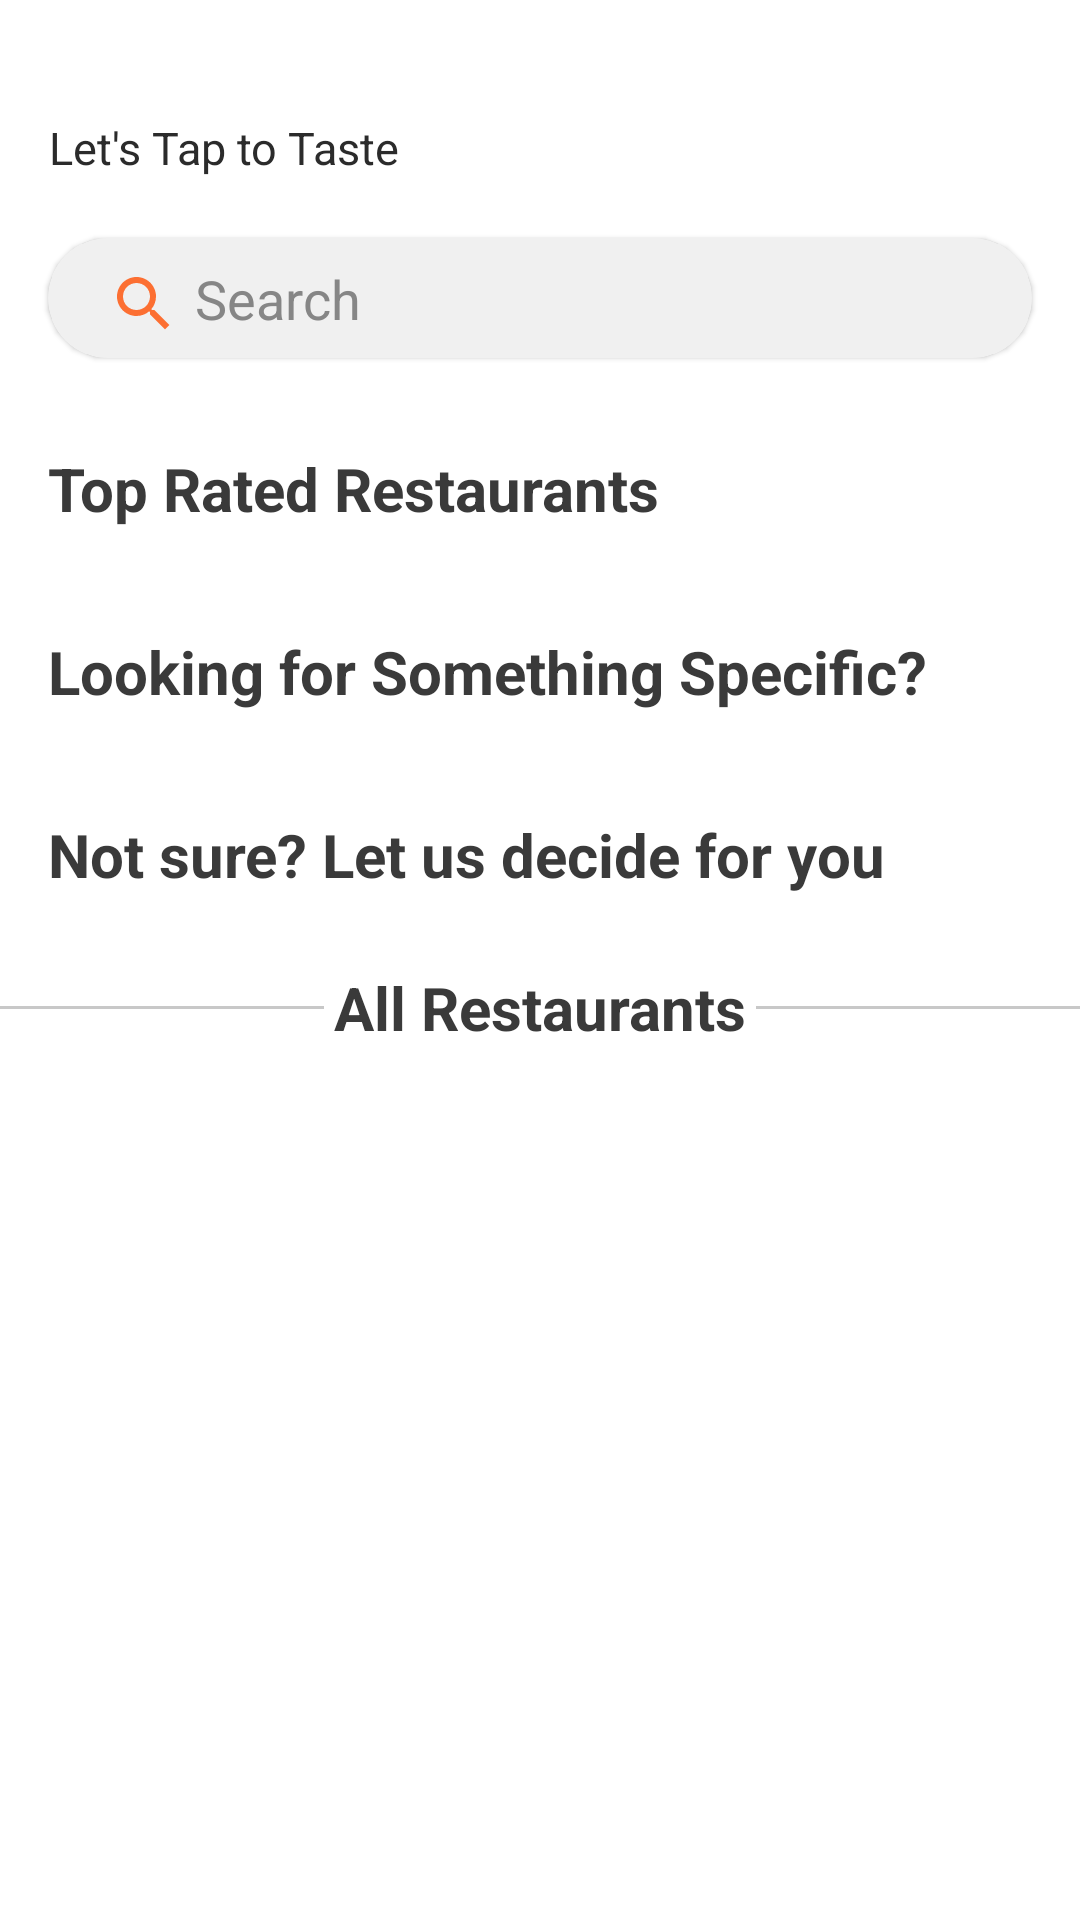

Android layout source for this screen:
<!-- AndroidManifest.xml: application theme Theme.MyFoodDelivery -->
<!-- res/layout/fragment_home.xml -->
<?xml version="1.0" encoding="utf-8"?>
<androidx.coordinatorlayout.widget.CoordinatorLayout xmlns:android="http://schemas.android.com/apk/res/android"
    xmlns:app="http://schemas.android.com/apk/res-auto"
    android:id="@+id/coordinator_layout_collapsing"
    android:layout_width="match_parent"
    android:layout_height="match_parent"
    android:background="?android:windowBackground" >

    <com.google.android.material.appbar.AppBarLayout
        android:layout_width="match_parent"
        android:layout_height="wrap_content"
        android:background="?android:windowBackground"
        android:id="@+id/app_bar_layout">

        <com.google.android.material.appbar.CollapsingToolbarLayout
            android:id="@+id/collapsing_toolbar_layout"
            android:layout_width="match_parent"
            android:layout_height="wrap_content"
            android:fitsSystemWindows="true"
            app:layout_scrollFlags="scroll|exitUntilCollapsed">
            <androidx.constraintlayout.widget.ConstraintLayout
                android:layout_width="match_parent"
                android:layout_height="match_parent" >

                <TextView
                    android:id="@+id/tv_app_title"
                    android:layout_width="0dp"
                    android:layout_height="wrap_content"
                    android:gravity="center"
                    android:textColor="?android:textColorPrimary"
                    android:textStyle="bold"
                    android:textSize="20sp"
                    android:paddingTop="12dp"
                    app:layout_constraintHeight_percent="0.20"
                    app:layout_constraintStart_toStartOf="@id/cv_search_bar"
                    app:layout_constraintTop_toTopOf="parent"
                    app:layout_constraintVertical_bias="0.5" />
                <TextView
                    android:id="@+id/tv_app_title_secondary"
                    android:layout_width="0dp"
                    android:layout_height="wrap_content"
                    android:gravity="center"
                    android:textColor="?android:textColorPrimary"
                    android:textSize="15sp"
                    android:text="@string/let_s_tap_to_taste_text"
                    app:layout_constraintHeight_percent="0.20"
                    app:layout_constraintStart_toStartOf="@id/tv_app_title"
                    app:layout_constraintTop_toBottomOf="@id/tv_app_title"
                    app:layout_constraintVertical_bias="0.5" />

                <com.google.android.material.card.MaterialCardView
                    android:id="@+id/cv_search_bar"
                    android:clickable="true"
                    android:layout_width="match_parent"
                    android:layout_height="40dp"
                    app:cardCornerRadius="20dp"
                    android:layout_marginHorizontal="16dp"
                    app:layout_collapseMode="pin"
                    app:layout_constraintEnd_toEndOf="parent"
                    app:layout_constraintStart_toStartOf="parent"
                    app:layout_constraintTop_toBottomOf="@id/tv_app_title_secondary"
                    app:layout_constraintBottom_toBottomOf="parent"
                    android:layout_marginVertical="20dp">

                    <LinearLayout
                        android:id="@+id/search_bar"
                        android:clickable="true"
                        android:elevation="1dp"
                        android:background="?attr/colorSecondary"
                        android:layout_width="match_parent"
                        android:layout_height="match_parent" >

                        <ImageView
                            android:layout_width="24dp"
                            android:layout_height="24dp"
                            android:layout_marginTop="10dp"
                            android:src="@drawable/baseline_search_24"
                            android:layout_marginStart="20dp"/>

                        <TextView
                            android:layout_width="wrap_content"
                            android:layout_height="wrap_content"
                            android:text="@string/search_text"
                            android:textColor="?android:textColorTertiary"
                            android:textSize="18sp"
                            android:layout_marginTop="8dp"
                            android:paddingStart="5dp"/>

                    </LinearLayout>

                </com.google.android.material.card.MaterialCardView>
            </androidx.constraintlayout.widget.ConstraintLayout>
            <androidx.appcompat.widget.Toolbar
                android:layout_width="wrap_content"
                android:layout_height="wrap_content"
                android:layout_marginTop="20dp"/>

        </com.google.android.material.appbar.CollapsingToolbarLayout>
    </com.google.android.material.appbar.AppBarLayout>

    <androidx.core.widget.NestedScrollView
        android:id="@+id/nested_scroll_view"
        android:layout_width="match_parent"
        android:layout_height="match_parent"
        android:clipToPadding="false"
        app:layout_behavior="@string/appbar_scrolling_view_behavior"
        android:fillViewport="true">

        <androidx.constraintlayout.widget.ConstraintLayout
            android:layout_width="match_parent"
            android:layout_height="match_parent">

            <TextView
                android:id="@+id/tv_popular_hotels"
                android:layout_width="match_parent"
                android:layout_height="wrap_content"
                android:text="@string/top_rated_restaurants_text"
                android:textSize="20sp"
                android:textColor="?android:textColorSecondary"
                android:textStyle="bold"
                android:paddingVertical="10dp"
                android:paddingStart="16dp"
                app:layout_constraintTop_toTopOf="parent"
                app:layout_constraintStart_toStartOf="parent"
                app:layout_constraintEnd_toEndOf="parent" />

            <androidx.recyclerview.widget.RecyclerView
                android:id="@+id/rv_popular_hotels"
                android:layout_width="match_parent"
                android:layout_height="wrap_content"
                android:layout_marginTop="4dp"
                android:clipToPadding="false"
                android:paddingStart="8dp"
                android:paddingEnd="8dp"
                android:nestedScrollingEnabled="false"
                app:layout_constraintEnd_toEndOf="parent"
                app:layout_constraintStart_toStartOf="parent"
                app:layout_constraintTop_toBottomOf="@id/tv_popular_hotels"/>

            <TextView
                android:id="@+id/tv_categories"
                android:layout_width="match_parent"
                android:layout_height="wrap_content"
                android:text="@string/categories_text"
                android:textSize="20sp"
                android:textColor="?android:textColorSecondary"
                android:textStyle="bold"
                android:paddingVertical="10dp"
                android:paddingStart="16dp"
                android:layout_marginTop="10dp"
                app:layout_constraintTop_toBottomOf="@id/rv_popular_hotels"
                app:layout_constraintStart_toStartOf="parent"
                app:layout_constraintEnd_toEndOf="parent" />

            <androidx.recyclerview.widget.RecyclerView
                android:id="@+id/rv_categories"
                android:layout_width="match_parent"
                android:layout_height="wrap_content"
                android:layout_marginTop="4dp"
                android:clipToPadding="false"
                android:paddingEnd="16dp"
                android:nestedScrollingEnabled="false"
                app:layout_constraintEnd_toEndOf="parent"
                app:layout_constraintStart_toStartOf="parent"
                app:layout_constraintTop_toBottomOf="@id/tv_categories"/>

            <TextView
                android:id="@+id/tv_random_hotels"
                android:layout_width="match_parent"
                android:layout_height="wrap_content"
                android:text="@string/random_hotels_text"
                android:textSize="20sp"
                android:textColor="?android:textColorSecondary"
                android:textStyle="bold"
                android:layout_marginTop="10dp"
                android:paddingVertical="10dp"
                android:paddingStart="16dp"
                app:layout_constraintTop_toBottomOf="@id/rv_categories"
                app:layout_constraintStart_toStartOf="parent"
                app:layout_constraintEnd_toEndOf="parent" />

            <androidx.recyclerview.widget.RecyclerView
                android:id="@+id/rv_random_hotels"
                android:layout_width="match_parent"
                android:layout_height="wrap_content"
                android:layout_marginTop="4dp"
                android:clipToPadding="false"
                android:paddingStart="8dp"
                android:paddingEnd="8dp"
                android:nestedScrollingEnabled="false"
                app:layout_constraintEnd_toEndOf="parent"
                app:layout_constraintStart_toStartOf="parent"
                app:layout_constraintTop_toBottomOf="@id/tv_random_hotels"/>

            <View
                android:layout_width="0dp"
                android:layout_height="1dp"
                app:layout_constraintWidth_percent="0.3"
                android:background="@color/gray_light"
                app:layout_constraintStart_toStartOf="parent"
                app:layout_constraintTop_toTopOf="@id/tv_all_restaurants"
                app:layout_constraintBottom_toBottomOf="@id/tv_all_restaurants"/>

            <TextView
                android:id="@+id/tv_all_restaurants"
                android:layout_width="wrap_content"
                android:layout_height="wrap_content"
                android:textSize="20sp"
                android:gravity="center"
                android:text="@string/all_restaurants_text"
                android:textColor="?android:textColorSecondary"
                android:textStyle="bold"
                android:paddingVertical="10dp"
                app:layout_constraintTop_toBottomOf="@id/rv_random_hotels"
                app:layout_constraintStart_toStartOf="parent"
                app:layout_constraintEnd_toEndOf="parent"/>

            <View
                android:layout_width="0dp"
                android:layout_height="1dp"
                app:layout_constraintWidth_percent="0.3"
                android:background="@color/gray_light"
                app:layout_constraintEnd_toEndOf="parent"
                app:layout_constraintTop_toTopOf="@id/tv_all_restaurants"
                app:layout_constraintBottom_toBottomOf="@id/tv_all_restaurants"/>

            <androidx.recyclerview.widget.RecyclerView
                android:id="@+id/rv_hotels"
                android:layout_width="match_parent"
                android:layout_height="wrap_content"
                android:layout_marginTop="4dp"
                android:clipToPadding="false"
                android:paddingBottom="120dp"
                app:layout_constraintEnd_toEndOf="parent"
                app:layout_constraintHorizontal_bias="0.0"
                app:layout_constraintStart_toStartOf="parent"
                app:layout_constraintTop_toBottomOf="@id/tv_all_restaurants" />

        </androidx.constraintlayout.widget.ConstraintLayout>

    </androidx.core.widget.NestedScrollView>
</androidx.coordinatorlayout.widget.CoordinatorLayout>
<!-- resources referenced by this layout -->
<resources>
  <color name="gray_light">#C8C8C8</color>
  <!-- drawable baseline_search_24 (drawable) -->
  <vector android:alpha="0.8" android:height="24dp" android:tint="#FF4E02"
      android:viewportHeight="24" android:viewportWidth="24"
      android:width="24dp" xmlns:android="http://schemas.android.com/apk/res/android">
      <path android:fillColor="@android:color/white" android:pathData="M15.5,14h-0.79l-0.28,-0.27C15.41,12.59 16,11.11 16,9.5 16,5.91 13.09,3 9.5,3S3,5.91 3,9.5 5.91,16 9.5,16c1.61,0 3.09,-0.59 4.23,-1.57l0.27,0.28v0.79l5,4.99L20.49,19l-4.99,-5zM9.5,14C7.01,14 5,11.99 5,9.5S7.01,5 9.5,5 14,7.01 14,9.5 11.99,14 9.5,14z"/>
  </vector>
  <string name="all_restaurants_text">All Restaurants</string>
  <string name="categories_text">Looking for Something Specific?</string>
  <string name="let_s_tap_to_taste_text">Let\'s Tap to Taste</string>
  <string name="random_hotels_text">Not sure? Let us decide for you</string>
  <string name="search_text">Search</string>
  <string name="top_rated_restaurants_text">Top Rated Restaurants</string>
  <style name="Theme.MyFoodDelivery" parent="Theme.MaterialComponents.DayNight.NoActionBar">
          
          <item name="colorPrimary">@color/app_color</item>
          <item name="colorOnPrimary">@color/white</item>
          
          <item name="colorSecondary">@color/pale_white</item>
          
          <item name="android:statusBarColor">@color/status_bar</item>
          
  
          <item name="android:textColorSecondaryInverse">@color/black</item>
          <item name="android:textColorPrimary">@color/black</item>
          <item name="android:textColorSecondary">@color/black_light</item>
          <item name="android:textColorTertiary">@color/gray_dark</item>
          <item name="android:windowBackground">@color/white</item>
      </style>
  <color name="app_color">#F14800</color>
  <color name="white">#FFFFFFFF</color>
  <color name="pale_white">#F0F0F0</color>
  <color name="status_bar">#ECECEC</color>
  <color name="black">#2B2B2B</color>
  <color name="black_light">#3A3A3A</color>
  <color name="gray_dark">#868686</color>
</resources>
